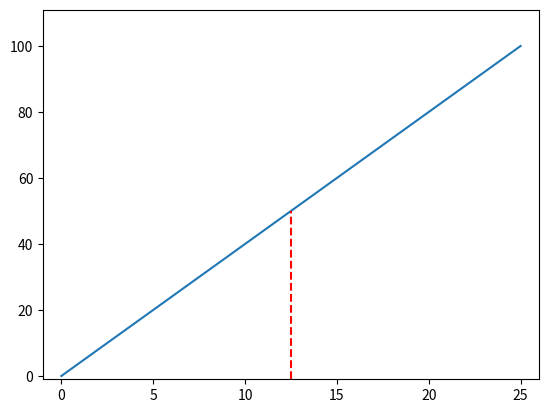

The script that saved this image: (Note: this script raises an exception after producing the figure.)
#!/usr/bin/env python

import numpy as np
import matplotlib.pyplot as plt


def find_nearest_index(array, value):
    """Return index where array's value(s) is/are nearest to value."""    
    idx = (np.abs(array - value)).argmin()
    return idx


def find_nearest(array, value):
    """Return array's value(s) nearest to value."""
    idx = find_nearest_index(array, value)
    return array[idx]


def plumblines(hLine, yvals, **kwargs):
    """ Add plumb lines with annotations to axes.

    Call signature::

      plumblines(hLine, yvals, **kwargs)

    Draw a horizontal and vertical line segment that 'plumbs' each of yvals.
    Also, annotate with red dots on curve whos handle is hLine and annotate
    with (xval, yval) too.
    Plot axes xmin will be left end of each horizontal segment and ymin will
    be bottom end of each vertical segment.

    Return a tuple: reddots, horlines, verlines, anns of
    reddots, horlines and verlines are :class:`~matplotlib.lines.Line2D` instances
    anns are :class:`~matplotlib.axes.annotate` instances.
    
    Also, kwargs can be used to control the line properties.
    e.g.,

    * draw thick red lines::

        >>> reddots, horlines, verlines, anns = plumblines(hLine, yvals, linewidth=4, color='r')

    Valid kwargs are :class:`~matplotlib.lines.Line2D` properties that are
    applied to plumb line objects (with the exception of 'transform')

    """

    x_units = kwargs.pop('x_units', 'mg')
    
    # get some properties of line object
    ax = hLine.axes
    yd = hLine.get_ydata()
    xd = hLine.get_xdata()

    # plumb lines' mins will be lower bound of axes limits
    ymin, ymax = ax.get_ybound()
    xmin, xmax = ax.get_xbound()

    # iterate over yvals, use interpolation to draw plumb lines, dots and annotations
    reddots, horlines, verlines, anns, xvals = [], [], [], [], []
    for y in yvals:
        x = np.interp(y, yd, xd)  # we swap x and y here for interpolating the way we want it
        verlines.append(plt.vlines(x, ymin, y, colors='r', linestyles='--', label='', hold=None, **kwargs))
        horlines.append(plt.hlines(y, xmin, x, colors='r', linestyles='--', label='', hold=None, **kwargs))
        reddots.append(plt.plot(x, y, 'ro'))
        if x_units == 'mg':
            fmtstr = '(%0.2f%s, %d%%)'
        else:
            fmtstr = '(%0.1f%s, %d%%)'
        anns.append(ax.annotate(fmtstr % (x, x_units, y), xy=(x + 0.3, y - 5), textcoords='data',
                    horizontalalignment='left', verticalalignment='middle',
                    weight='bold', color='r'))
        xvals.append(x)

    return reddots, horlines, verlines, anns, xvals


def demo1():
    from scipy import signal
    
    # plot some dummy data (a ramp portion of sawtooth)
    t = np.linspace(0, 0.1, 500)
    s = signal.sawtooth(2 * np.pi * 5 * t) + 1.0
    
    # note tuple unpacking on LHS to get hLine out of list that gets returned    
    hLine, = plt.plot(t, s)
    
    # set axis lims BEFORE plumb lines
    plt.axis([-0.01, 0.11, -0.01, 1.1])
    
    # draw typical plumb lines with annotation
    yvals = [0.5, 0.95, ]  # one set of annotations for each of these values
    reddots, horlines, verlines, anns = plumblines(hLine, yvals)
    
    # now one thick blue one too
    new_yvals = [0.2, ]
    reddots, horlines, verlines, anns = plumblines(hLine, new_yvals, linewidth=4, color='b')
    
    # arrow
    plt.gca().annotate('95th percentile', xy=(0.01, 0.3), xytext=(0.03, 0.15),
                arrowprops=dict(facecolor='black', shrink=0.05))    
    
    plt.grid()
    plt.show()


def demo():
    from scipy import signal
    
    # plot some dummy data (a ramp portion of sawtooth)
    t = np.linspace(0, 25, 500)
    s = np.linspace(0, 100, 500)
    
    # note tuple unpacking on LHS to get hLine out of list that gets returned    
    hLine, = plt.plot(t, s)
    
    # set axis lims BEFORE plumb lines
    plt.axis([-1, 26, -1, 111])
    
    # draw typical plumb lines with annotation
    yvals = [50, 95, ]  # one set of annotations for each of these values
    reddots, horlines, verlines, anns = plumblines(hLine, yvals)
    
    plt.grid()
    plt.show()


if __name__ == '__main__':
    #demo1()
    demo()
    